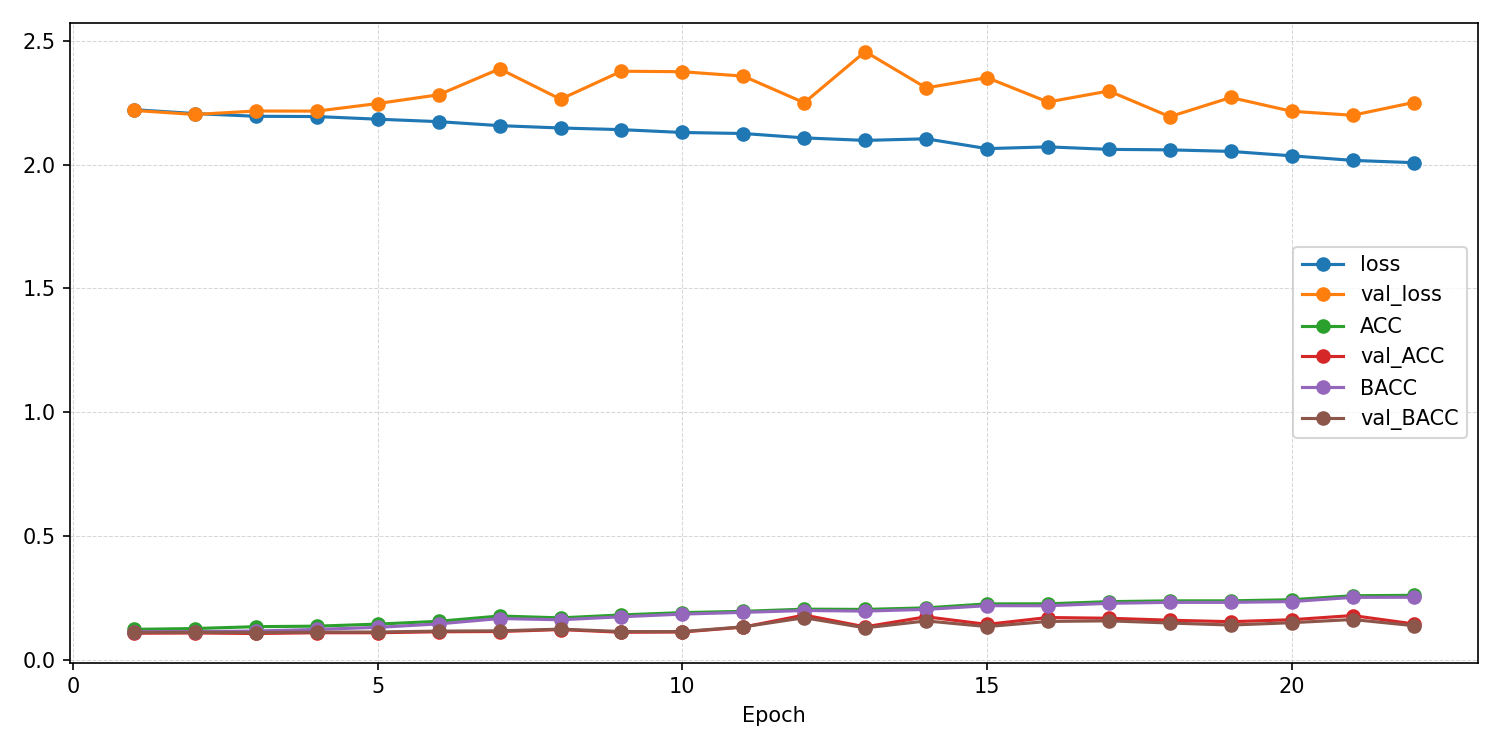

Source data for this figure (header and first rows):
epoch, ACC, AUROC, BACC, F1_macro, F1_weighted, KAPPA, loss, test_ACC, test_AUROC, test_BACC, test_F1_macro, test_F1_weighted, test_KAPPA, test_confusion_matrix, test_loss, val_ACC, val_AUROC, val_BACC, val_F1_macro, val_F1_weighted, val_KAPPA, val_confusion_matrix, val_loss
1, 0.1239, 0.5057, 0.115, 0.09814, 0.1018, 0.003916, 2.222, , , , , , , , , 0.1081, 0.5014, 0.1116, 0.02451, 0.02453, 0.0004765, [[  0   0   0   0   2   0   0 106   0]? …, 2.218
2, 0.1271, 0.5087, 0.1146, 0.09827, 0.1026, 0.004096, 2.206, , , , , , , , , 0.1091, 0.5088, 0.1119, 0.02816, 0.02938, 0.001588, [[  0 107   0   0   1   0   0   0   0]? …, 2.202
3, 0.1347, 0.5223, 0.1172, 0.09069, 0.09614, 0.008176, 2.195, , , , , , , , , 0.1071, 0.5204, 0.1111, 0.02162, 0.02085, -0.0001191, [[  0   0   0   0   0   0 108   0   0]? …, 2.216
4, 0.1367, 0.5243, 0.1236, 0.1066, 0.1113, 0.01554, 2.194, , , , , , , , , 0.1101, 0.5364, 0.1127, 0.02967, 0.03132, 0.002779, [[  0 108   0   0   0   0   0   0   0]? …, 2.216
5, 0.145, 0.5436, 0.1318, 0.1121, 0.1169, 0.02518, 2.183, , , , , , , , , 0.1101, 0.5554, 0.1132, 0.02741, 0.02828, 0.002938, [[  0   0   0   0   0 108   0   0   0]? …, 2.246
6, 0.1563, 0.5612, 0.1459, 0.1303, 0.134, 0.04016, 2.173, , , , , , , , , 0.1141, 0.5746, 0.1168, 0.03419, 0.03561, 0.007069, [[  0   0   5   0   2  97   0   3   1]? …, 2.282
7, 0.1777, 0.5812, 0.1675, 0.1463, 0.1504, 0.06567, 2.157, , , , , , , , , 0.1151, 0.58, 0.1178, 0.03648, 0.03779, 0.008102, [[  0   0   4   0   3 100   0   1   0]? …, 2.386
8, 0.1702, 0.5931, 0.1625, 0.151, 0.1542, 0.05914, 2.148, , , , , , , , , 0.123, 0.5821, 0.1247, 0.04817, 0.05105, 0.01672, [[  1   0   1   0   5  98   0   3   0]? …, 2.264
9, 0.1821, 0.6035, 0.1746, 0.159, 0.1623, 0.07305, 2.141, , , , , , , , , 0.1121, 0.5523, 0.115, 0.03257, 0.03363, 0.004884, [[  0   0   1   0   2 102   0   0   3]? …, 2.377
10, 0.1914, 0.6124, 0.1854, 0.173, 0.1758, 0.08487, 2.129, , , , , , , , , 0.1131, 0.5438, 0.115, 0.03565, 0.03799, 0.005325, [[  0   0   3   0   6  96   3   0   0]? …, 2.375
11, 0.1965, 0.6194, 0.1924, 0.1834, 0.1858, 0.09243, 2.125, , , , , , , , , 0.1329, 0.5768, 0.134, 0.07103, 0.07405, 0.027, [[  1   5   3   1   6  87   4   0   1]? …, 2.357
12, 0.2054, 0.6305, 0.1998, 0.1909, 0.1933, 0.101, 2.108, , , , , , , , , 0.1815, 0.6099, 0.1708, 0.1195, 0.1264, 0.07259, [[ 0  3  3  4 39 50  6  0  3]? [ 0  5  3…, 2.25
13, 0.2043, 0.6359, 0.1976, 0.1878, 0.191, 0.09965, 2.098, , , , , , , , , 0.1339, 0.5664, 0.1299, 0.05509, 0.06186, 0.0245, [[ 0  0  7  0 16 81  4  0  0]? [ 0  0  8…, 2.456
14, 0.2106, 0.6342, 0.2045, 0.1934, 0.1962, 0.1069, 2.104, , , , , , , , , 0.1746, 0.5805, 0.1579, 0.07465, 0.08349, 0.06008, [[ 0  0  3  0 50 50  1  0  4]? [ 0  0  1…, 2.31
15, 0.2267, 0.6562, 0.2194, 0.2121, 0.2151, 0.1245, 2.064, , , , , , , , , 0.1438, 0.5753, 0.135, 0.05904, 0.06675, 0.03127, [[ 0  0  1  0 34 65  8  0  0]? [ 0  0  0…, 2.351
16, 0.2269, 0.6543, 0.2191, 0.2107, 0.2137, 0.1243, 2.071, , , , , , , , , 0.1716, 0.5924, 0.1559, 0.0845, 0.09174, 0.05516, [[ 0  2  3  0 56 40  6  0  1]? [ 0  3  2…, 2.252
17, 0.2357, 0.6597, 0.2289, 0.2232, 0.2256, 0.1347, 2.061, , , , , , , , , 0.1687, 0.6068, 0.1582, 0.08747, 0.09553, 0.05877, [[ 0 11  3  0 34 58  2  0  0]? [ 0 11  2…, 2.297
18, 0.2389, 0.6621, 0.2327, 0.2251, 0.2281, 0.1395, 2.059, , , , , , , , , 0.1607, 0.6245, 0.1494, 0.1013, 0.1061, 0.04395, [[ 1 22 11  0 49 23  0  0  2]? [ 0 18  5…, 2.193
19, 0.2389, 0.666, 0.2327, 0.2264, 0.2289, 0.139, 2.053, , , , , , , , , 0.1548, 0.5893, 0.1412, 0.08093, 0.08661, 0.03491, [[ 0 19 10  0 58 21  0  0  0]? [ 0 19  7…, 2.271
20, 0.2434, 0.6738, 0.236, 0.2276, 0.2307, 0.1437, 2.035, , , , , , , , , 0.1627, 0.6013, 0.1507, 0.09149, 0.09749, 0.04729, [[ 0  4  9  0 58 34  0  0  3]? [ 0  8  8…, 2.215
21, 0.2595, 0.6822, 0.2529, 0.2448, 0.2474, 0.1623, 2.017, , , , , , , , , 0.1796, 0.6283, 0.1636, 0.1101, 0.1159, 0.06228, [[ 1 16  9  0 56 21  3  0  2]? [ 0 15  3…, 2.199
22, 0.2612, 0.6873, 0.2534, 0.2474, 0.2501, 0.1633, 2.008, 0.1627, 0.5867, 0.1538, 0.1107, 0.1158, 0.05039, [[ 1  2  5  3 34 57  5  1  0]? [ 1  7  5…, 2.287, 0.1458, 0.596, 0.1389, 0.06862, 0.07554, 0.03483, [[ 0  0  4  0 36 60  0  0  8]? [ 0  0  8…, 2.25
